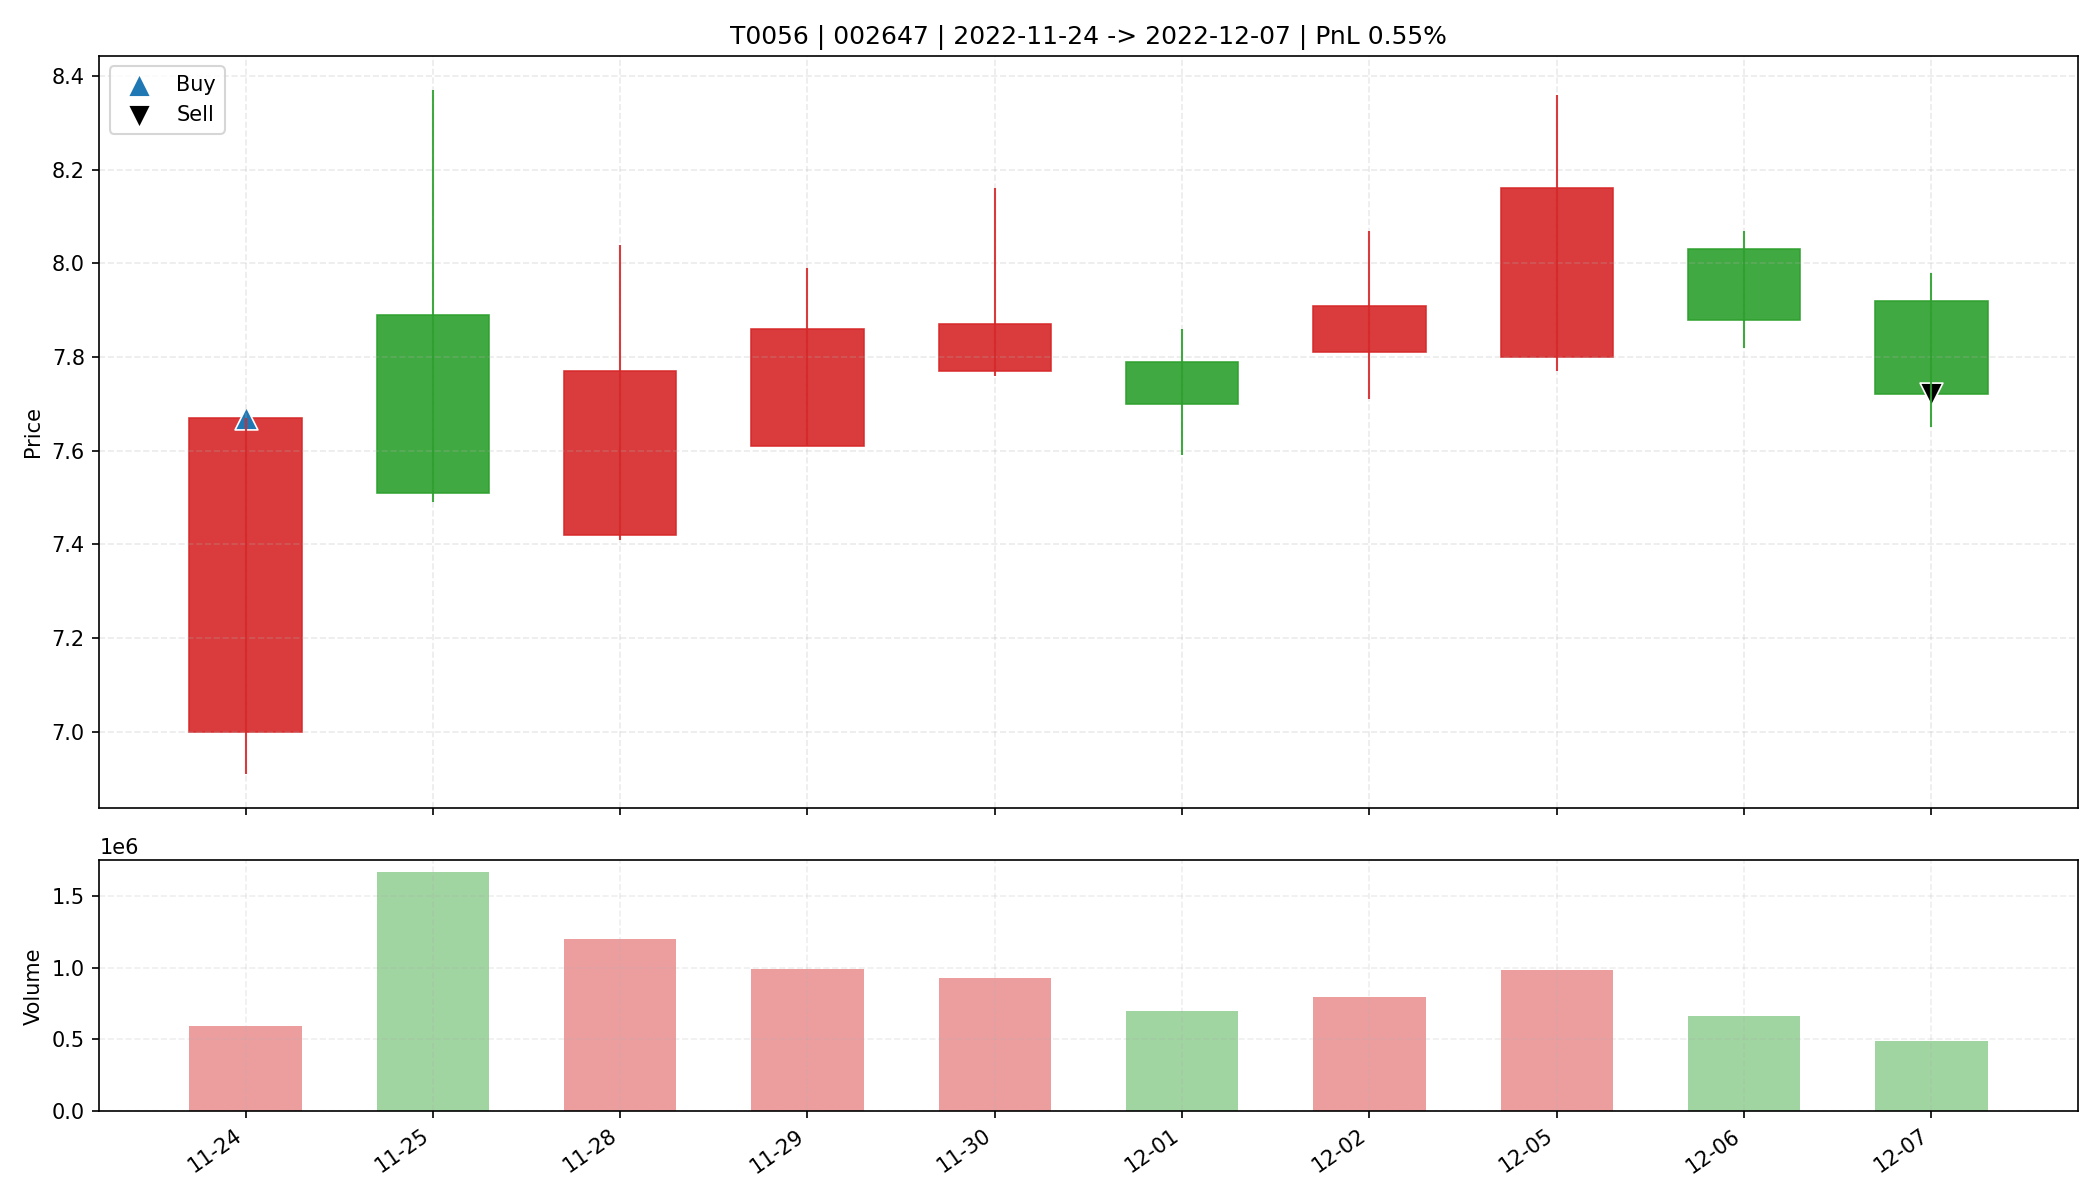

Data behind this chart, as committed beside it:
date, open, high, low, close, amount, volume, trade_id, code, buy_date, sell_date, buy_price, sell_price, matched_shares, buy_reason, sell_reason, sell_profit_pct, sell_hold_days, is_buy_day, is_sell_day, holding_day_index
2022-11-24, 7.0, 7.67, 6.91, 7.67, 437533984, 591813, T0056, 002647, 2022-11-24, 2022-12-07, 7.67, 7.72, 2150, 前10日振幅9.0%, 阳线涨幅9.6%, 突破均线, 创20日新高, 爆发放量…, 跌破MA10, 0.5513, 9.0, True, False, 0
2022-11-25, 7.89, 8.37, 7.49, 7.51, 1322479488, 1662985, T0056, 002647, 2022-11-24, 2022-12-07, 7.67, 7.72, 2150, 前10日振幅9.0%, 阳线涨幅9.6%, 突破均线, 创20日新高, 爆发放量…, 跌破MA10, 0.5513, 9.0, False, False, 1
2022-11-28, 7.42, 8.04, 7.41, 7.77, 930175040, 1197979, T0056, 002647, 2022-11-24, 2022-12-07, 7.67, 7.72, 2150, 前10日振幅9.0%, 阳线涨幅9.6%, 突破均线, 创20日新高, 爆发放量…, 跌破MA10, 0.5513, 9.0, False, False, 2
2022-11-29, 7.61, 7.99, 7.61, 7.86, 774504192, 990591, T0056, 002647, 2022-11-24, 2022-12-07, 7.67, 7.72, 2150, 前10日振幅9.0%, 阳线涨幅9.6%, 突破均线, 创20日新高, 爆发放量…, 跌破MA10, 0.5513, 9.0, False, False, 3
2022-11-30, 7.77, 8.16, 7.76, 7.87, 739029056, 930370, T0056, 002647, 2022-11-24, 2022-12-07, 7.67, 7.72, 2150, 前10日振幅9.0%, 阳线涨幅9.6%, 突破均线, 创20日新高, 爆发放量…, 跌破MA10, 0.5513, 9.0, False, False, 4
2022-12-01, 7.79, 7.86, 7.59, 7.7, 534630816, 695125, T0056, 002647, 2022-11-24, 2022-12-07, 7.67, 7.72, 2150, 前10日振幅9.0%, 阳线涨幅9.6%, 突破均线, 创20日新高, 爆发放量…, 跌破MA10, 0.5513, 9.0, False, False, 5
2022-12-02, 7.81, 8.07, 7.71, 7.91, 623441536, 793016, T0056, 002647, 2022-11-24, 2022-12-07, 7.67, 7.72, 2150, 前10日振幅9.0%, 阳线涨幅9.6%, 突破均线, 创20日新高, 爆发放量…, 跌破MA10, 0.5513, 9.0, False, False, 6
2022-12-05, 7.8, 8.36, 7.77, 8.16, 790327424, 982640, T0056, 002647, 2022-11-24, 2022-12-07, 7.67, 7.72, 2150, 前10日振幅9.0%, 阳线涨幅9.6%, 突破均线, 创20日新高, 爆发放量…, 跌破MA10, 0.5513, 9.0, False, False, 7
2022-12-06, 8.03, 8.07, 7.82, 7.88, 527038624, 665072, T0056, 002647, 2022-11-24, 2022-12-07, 7.67, 7.72, 2150, 前10日振幅9.0%, 阳线涨幅9.6%, 突破均线, 创20日新高, 爆发放量…, 跌破MA10, 0.5513, 9.0, False, False, 8
2022-12-07, 7.92, 7.98, 7.65, 7.72, 379431232, 489326, T0056, 002647, 2022-11-24, 2022-12-07, 7.67, 7.72, 2150, 前10日振幅9.0%, 阳线涨幅9.6%, 突破均线, 创20日新高, 爆发放量…, 跌破MA10, 0.5513, 9.0, False, True, 9
